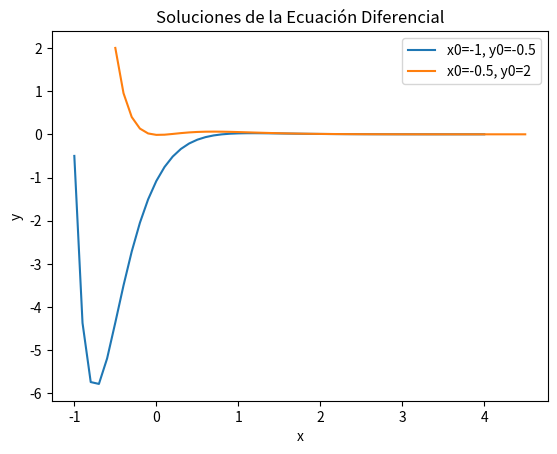

The matplotlib source for this figure:
import numpy as np
import matplotlib.pyplot as plt

# Define la función f(x, y)
def f(x, y):
    return 2*x*np.exp(-3*x) - 3*y

# Define el método de Euler
def euler(x0, y0, h, N):
    x_values = [x0]
    y_values = [y0]
    
    for i in range(N):
        x = x_values[-1]
        y = y_values[-1]
        
        y_prime = f(x, y)
        
        x_next = x + h
        y_next = y + h * y_prime
        
        x_values.append(x_next)
        y_values.append(y_next)
        
    return x_values, y_values

# Parámetros iniciales
x0_range = [-1, -0.5]  # Diferentes condiciones iniciales para x
y0_range = [-0.5, 2]  # Diferentes condiciones iniciales para y
h = 0.1  # Tamaño del paso
N = 50  # Número de pasos

# Resuelve la ecuación diferencial para ambas condiciones iniciales
for x0, y0 in zip(x0_range, y0_range):
    x_values, y_values = euler(x0, y0, h, N)
    plt.plot(x_values, y_values, label=f'x0={x0}, y0={y0}')

# Dibuja la gráfica
plt.xlabel('x')
plt.ylabel('y')
plt.title('Soluciones de la Ecuación Diferencial')
plt.legend()
plt.show()